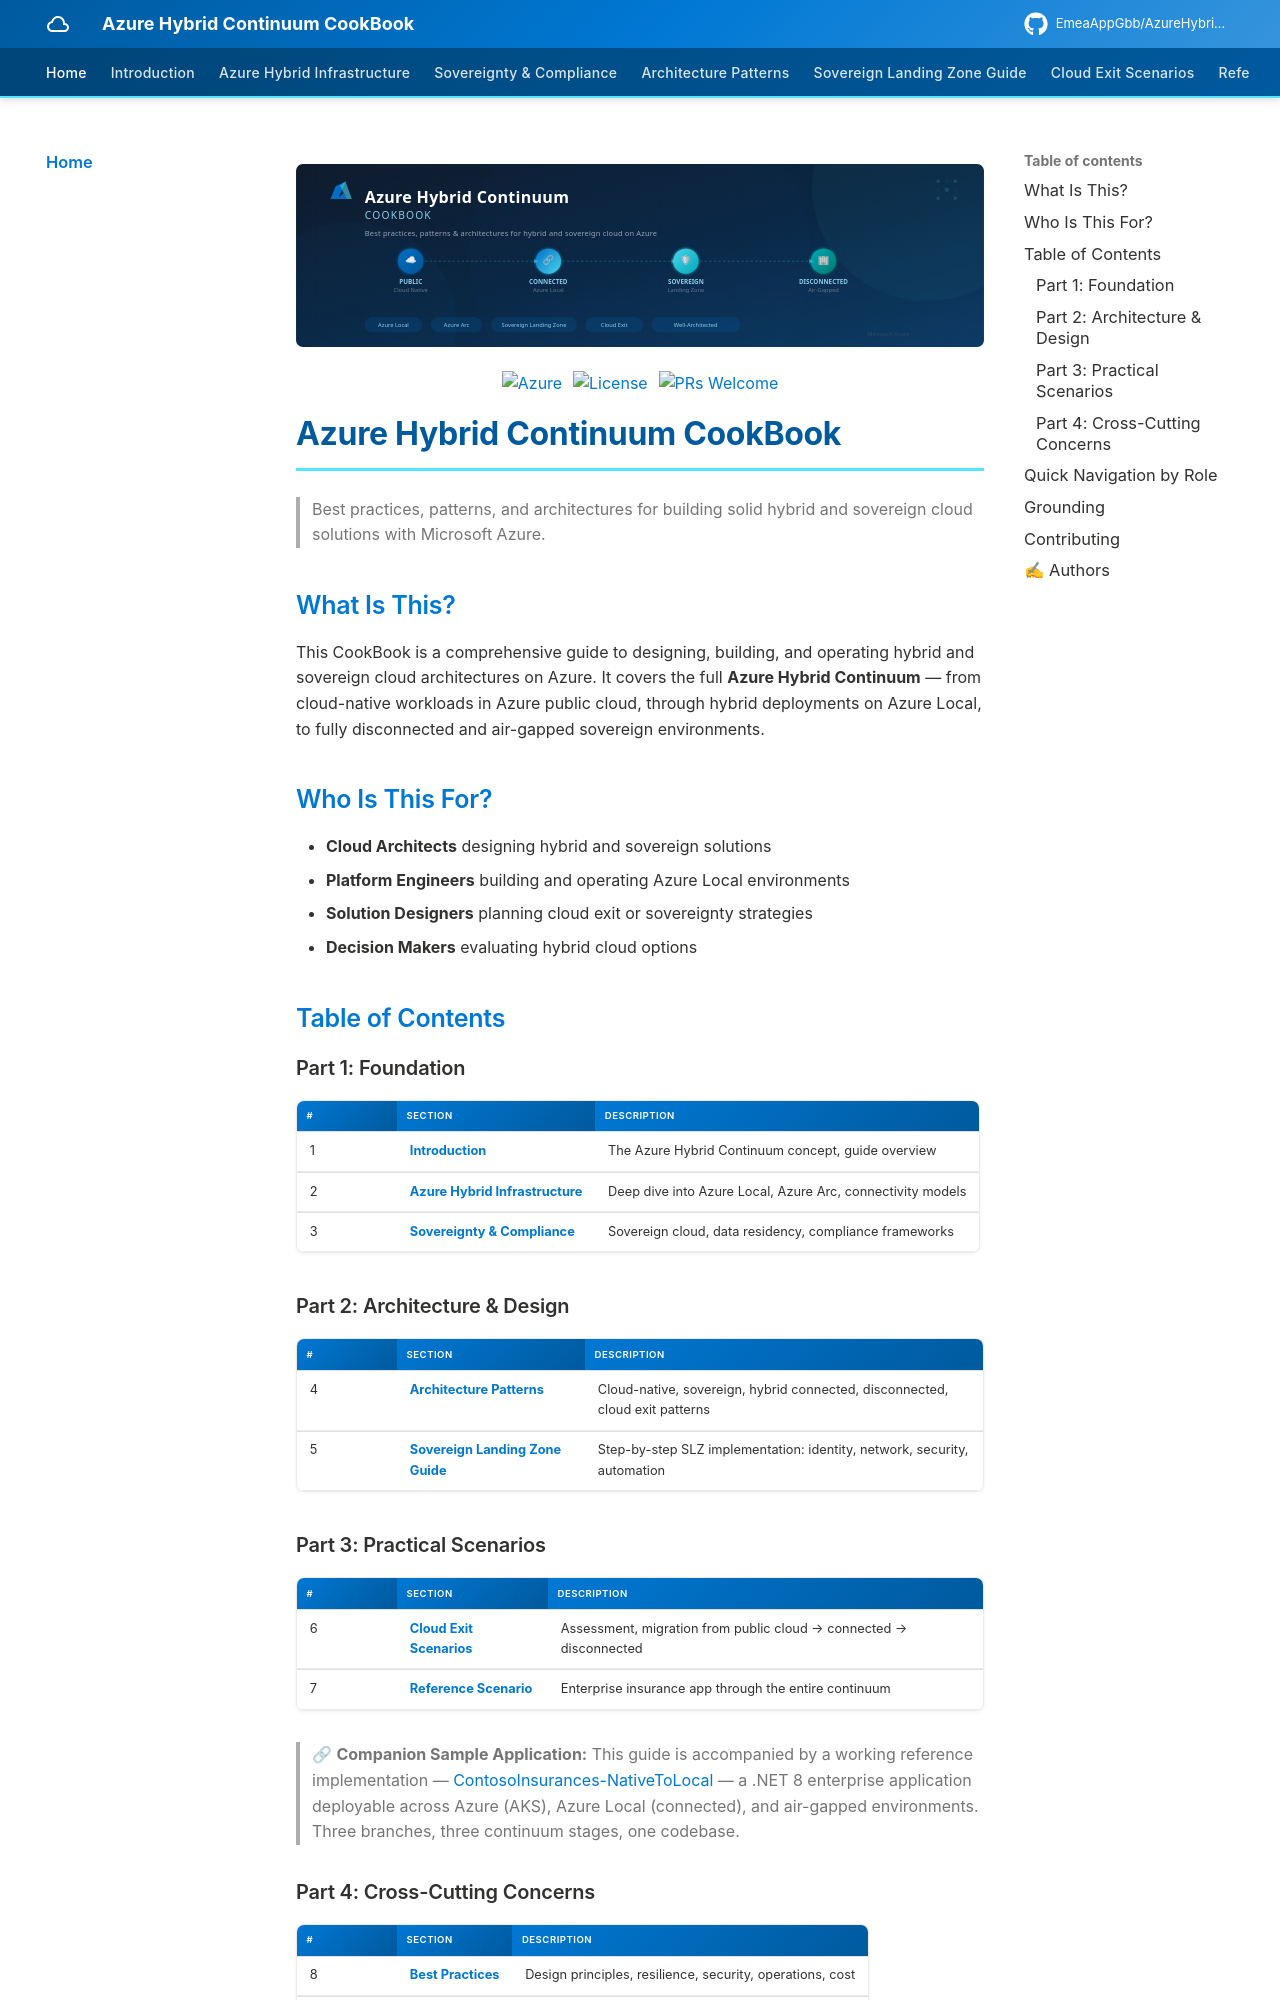

repository: EmeaAppGbb/AzureHybridContinuumCookBook · page: index.html · generator: mkdocs

<p align="center">
  <img src="diagrams/banner.svg" alt="Azure Hybrid Continuum CookBook" width="100%">
</p>

<p align="center">
  <a href="https://azure.microsoft.com"><img src="https://img.shields.io/badge/Azure-Hybrid-0078D4" alt="Azure"></a>
  <a href="https://github.com/EmeaAppGbb/AzureHybridContinuumCookBook/blob/main/LICENSE"><img src="https://img.shields.io/badge/License-MIT-green.svg" alt="License"></a>
  <a href="https://github.com/EmeaAppGbb/AzureHybridContinuumCookBook/blob/main/CONTRIBUTING.md"><img src="https://img.shields.io/badge/PRs-welcome-brightgreen.svg" alt="PRs Welcome"></a>
</p>

# Azure Hybrid Continuum CookBook

> Best practices, patterns, and architectures for building solid hybrid and sovereign cloud solutions with Microsoft Azure.

## What Is This?

This CookBook is a comprehensive guide to designing, building, and operating hybrid and sovereign cloud architectures on Azure. It covers the full **Azure Hybrid Continuum** — from cloud-native workloads in Azure public cloud, through hybrid deployments on Azure Local, to fully disconnected and air-gapped sovereign environments.

<!-- DIAGRAM: High-level visual of the Azure Hybrid Continuum showing the spectrum from Public Cloud to Disconnected, with the CookBook's coverage mapped across it -->

## Who Is This For?

- **Cloud Architects** designing hybrid and sovereign solutions
- **Platform Engineers** building and operating Azure Local environments
- **Solution Designers** planning cloud exit or sovereignty strategies
- **Decision Makers** evaluating hybrid cloud options

## Table of Contents

### Part 1: Foundation

| # | Section | Description |
|---|---------|-------------|
| 1 | [**Introduction**](01-introduction/README.md) | The Azure Hybrid Continuum concept, guide overview |
| 2 | [**Azure Hybrid Infrastructure**](02-azure-hybrid-infrastructure/README.md) | Deep dive into Azure Local, Azure Arc, connectivity models |
| 3 | [**Sovereignty & Compliance**](03-sovereignty-and-compliance/README.md) | Sovereign cloud, data residency, compliance frameworks |

### Part 2: Architecture & Design

| # | Section | Description |
|---|---------|-------------|
| 4 | [**Architecture Patterns**](04-architecture-patterns/README.md) | Cloud-native, sovereign, hybrid connected, disconnected, cloud exit patterns |
| 5 | [**Sovereign Landing Zone Guide**](05-sovereign-landing-zone-guide/README.md) | Step-by-step SLZ implementation: identity, network, security, automation |

### Part 3: Practical Scenarios

| # | Section | Description |
|---|---------|-------------|
| 6 | [**Cloud Exit Scenarios**](06-cloud-exit-scenarios/README.md) | Assessment, migration from public cloud → connected → disconnected |
| 7 | [**Reference Scenario**](07-reference-scenario/README.md) | Enterprise insurance app through the entire continuum |

> 🔗 **Companion Sample Application:** This guide is accompanied by a working reference implementation —
> [ContosoInsurances-NativeToLocal](https://github.com/EmeaAppGbb/ContosoInsurances-NativeToLocal) — a .NET 8 enterprise application
> deployable across Azure (AKS), Azure Local (connected), and air-gapped environments. Three branches, three continuum stages, one codebase.
